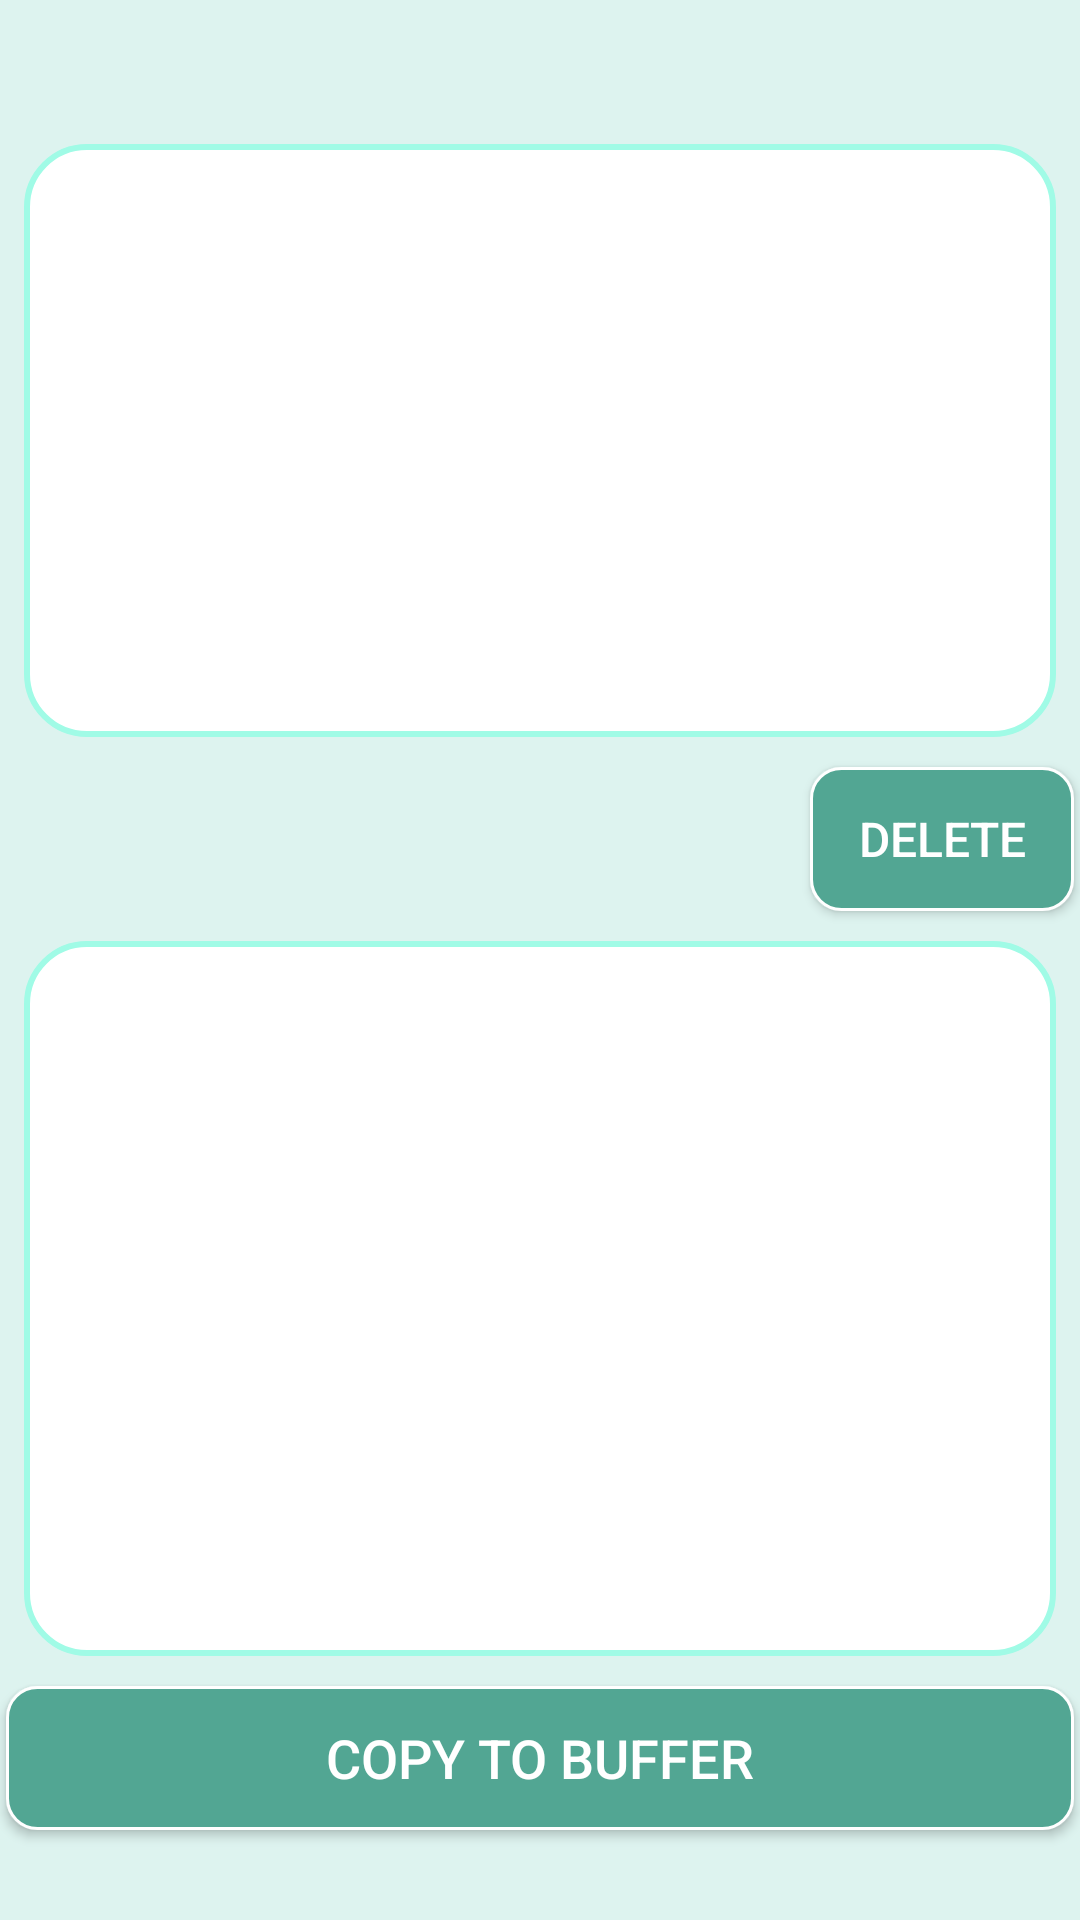

Produce the Android XML layout that renders to this screen, including the resource entries it uses.
<!-- AndroidManifest.xml: application theme Theme.AppCompat.NoActionBar -->
<!-- res/layout/fragment_encode.xml -->
<?xml version="1.0" encoding="utf-8"?>
<RelativeLayout xmlns:android="http://schemas.android.com/apk/res/android"
    xmlns:tools="http://schemas.android.com/tools"
    android:layout_width="match_parent"
    android:layout_height="match_parent"
    android:background="#DDF3EF">

    <LinearLayout
        android:id="@+id/top_layout"
        android:layout_width="match_parent"
        android:layout_height="520dp"
        android:layout_alignParentTop="true"
        android:layout_marginTop="40dp"
        android:orientation="vertical">


        <ScrollView
            android:layout_width="match_parent"
            android:background="@drawable/text_frames"
            android:padding="16dp"
            android:layout_margin="8dp"
            android:layout_height="wrap_content">
        <EditText
            android:id="@+id/inputView"
            style="@style/textStyle"
            android:layout_height="120dp"
            android:gravity="top"
            android:lines="6"
            android:padding="4dp"
            android:hint="@string/text_here"
            android:inputType="textMultiLine" />
        </ScrollView>



        <Button
            android:id="@+id/buttonClear"
            style="@style/buttonStyle"
            android:textSize="16sp"
            android:layout_height="wrap_content"
            android:layout_gravity="end"
            android:text="@string/delete" />


        <ScrollView
            android:layout_width="match_parent"
            android:layout_height="match_parent"
            android:layout_margin="8dp"
            android:padding="16dp"
            android:background="@drawable/text_frames">

            <TextView
                android:layout_margin="4dp"
                android:id="@+id/resultView"
                style="@style/textStyle"
                android:layout_width="match_parent"
                android:layout_height="wrap_content"
                android:textIsSelectable="true" />
        </ScrollView>

    </LinearLayout>

    <Button
        android:id="@+id/copyToBuffer"
        style="@style/buttonStyle"
        android:textSize="18sp"
        android:layout_width="match_parent"
        android:layout_height="wrap_content"
        android:layout_gravity="bottom"
        android:layout_below="@id/top_layout"
        android:text="@string/copy_to_buffer" />


</RelativeLayout>
<!-- resources referenced by this layout -->
<resources>
  <!-- drawable text_frames (drawable) -->
  <shape xmlns:android="http://schemas.android.com/apk/res/android" android:shape="rectangle" >
      <solid android:color="#fff" />
      <corners android:radius="20dp" />
      <stroke android:width="2dip" android:color="#A0FBE6"/>
  </shape>
  <string name="copy_to_buffer">copy to buffer</string>
  <string name="delete">delete</string>
  <string name="text_here">Text here</string>
  <style name="buttonStyle">
          <item name="android:textSize">32sp</item>
          <item name="android:textColor">#FFFFFF</item>
          <item name="android:layout_margin">2dp</item>
          <item name="android:background">@drawable/buttons</item>
          <item name="android:layout_width">wrap_content</item>
          <item name="android:layout_height">56dp</item>
      </style>
  <style name="textStyle">
          <item name="android:textSize">22sp</item>
          <item name="android:layout_width">match_parent</item>
          <item name="android:layout_height">wrap_content</item>
          <item name="android:background">#fff</item>
          <item name="android:textColor">#000</item>
      </style>
  <!-- drawable buttons (drawable) -->
  <shape xmlns:android="http://schemas.android.com/apk/res/android" android:shape="rectangle" >
      <solid android:color="#52A693" />
      <corners android:radius="10dp" />
      <stroke android:width="1dp" android:color="#fff"/>
  </shape>
</resources>
